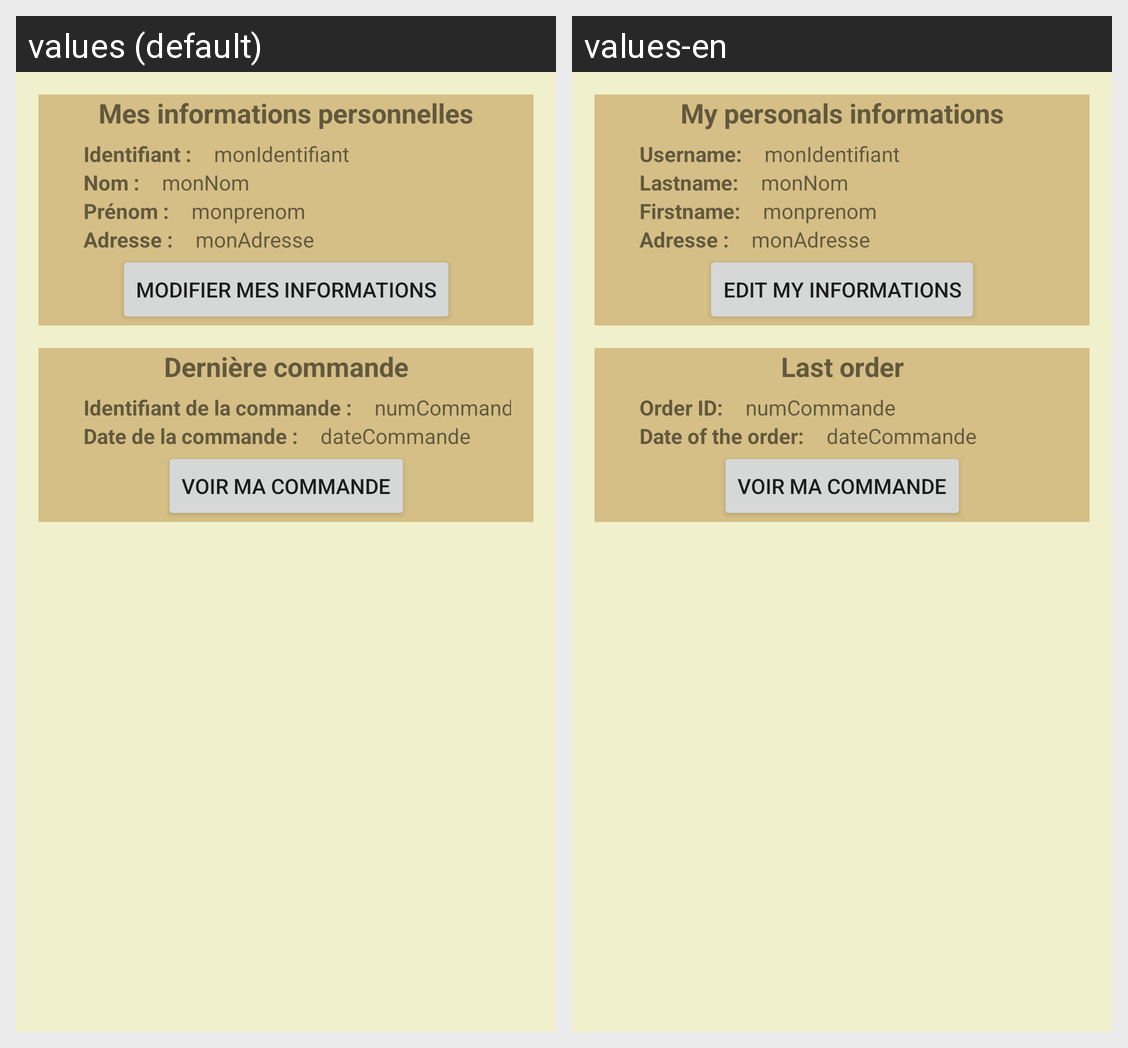

Translations of the strings shown on this Android screen, per locale in the grid:
Android screen res/layout/activity_mon_compte.xml rendered under 2 locales, left to right: values (default), values-en. Device: Nexus 5 (rendered at 1080×1920; each locale shown at half size, 540×960, under a caption strip naming it); theme MonTheme.
Strings drawn on this screen, with the default value and each locale's value (text and hints the layout hard-codes, and strings that could not be matched under every locale, appear in the picture but are not listed):

mes_informations_personnelles
  values: Mes informations personnelles
  values-en: My personals informations

identifiant2
  values: Identifiant :
  values-en: Username:

nom2
  values: Nom :
  values-en: Lastname:

prenom2
  values: Prénom :
  values-en: Firstname:

modifier_mes_informations
  values: Modifier mes informations
  values-en: Edit my informations

derniere_commande
  values: Dernière commande
  values-en: Last order

identifiant_de_la_commande
  values: Identifiant de la commande :
  values-en: Order ID:

date_de_la_commande
  values: Date de la commande :
  values-en: Date of the order:
